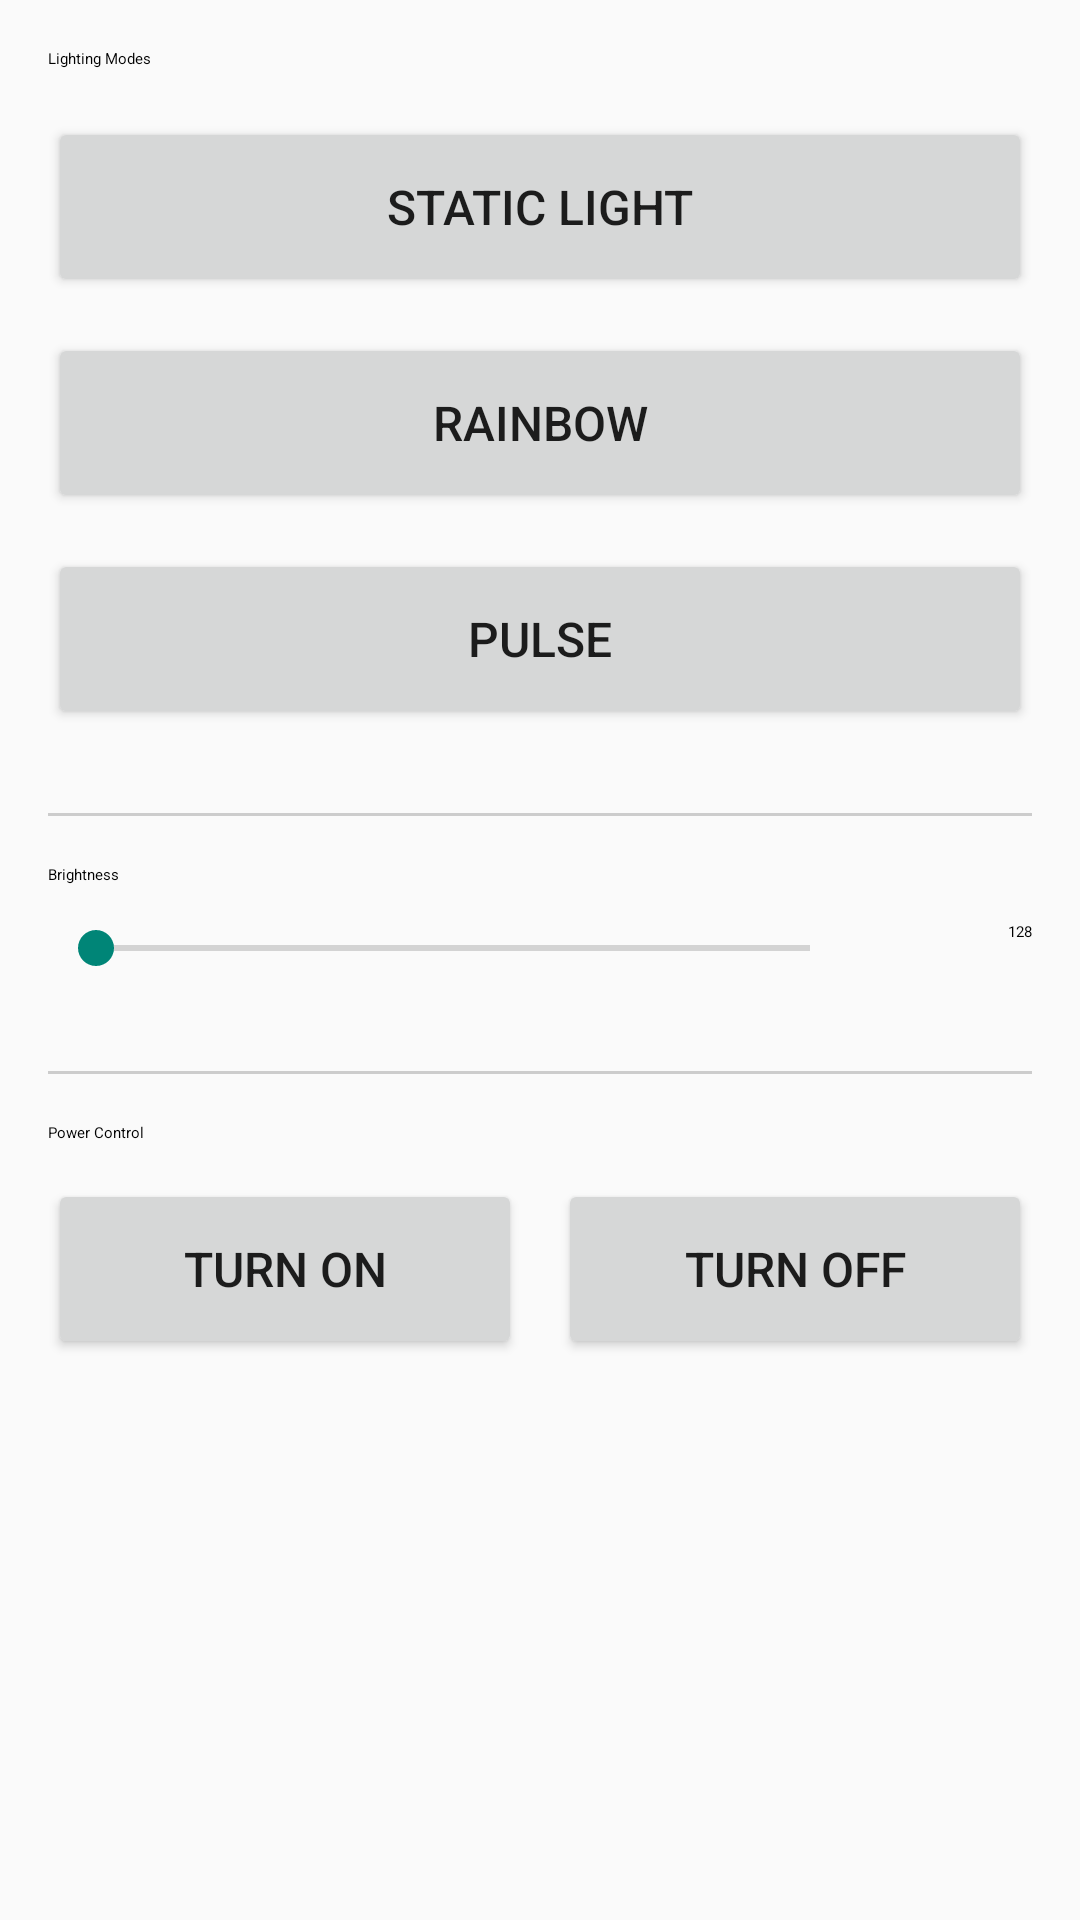

Android layout source for this screen:
<!-- AndroidManifest.xml: application theme Theme.ESP32ControlApp -->
<!-- res/layout/fragment_modes.xml -->
<?xml version="1.0" encoding="utf-8"?>
<layout xmlns:android="http://schemas.android.com/apk/res/android"
    xmlns:tools="http://schemas.android.com/tools">

    <ScrollView
        android:layout_width="match_parent"
        android:layout_height="match_parent"
        tools:context=".ui.ModesFragment">

    <LinearLayout
        android:layout_width="match_parent"
        android:layout_height="wrap_content"
        android:orientation="vertical"
        android:padding="16dp">

        <TextView
            android:layout_width="match_parent"
            android:layout_height="wrap_content"
            android:text="@string/modes_title"
            android:textAppearance="?attr/textAppearanceHeadline5"
            android:layout_marginBottom="16dp" />

        <Button
            android:id="@+id/btn_static_light"
            android:layout_width="match_parent"
            android:layout_height="60dp"
            android:layout_marginBottom="12dp"
            android:text="@string/static_light_mode"
            android:textSize="16sp" />

        <Button
            android:id="@+id/btn_rainbow"
            android:layout_width="match_parent"
            android:layout_height="60dp"
            android:layout_marginBottom="12dp"
            android:text="@string/rainbow_mode"
            android:textSize="16sp" />

        <Button
            android:id="@+id/btn_pulse"
            android:layout_width="match_parent"
            android:layout_height="60dp"
            android:layout_marginBottom="12dp"
            android:text="@string/pulse_mode"
            android:textSize="16sp" />

        <View
            android:layout_width="match_parent"
            android:layout_height="1dp"
            android:layout_marginVertical="16dp"
            android:background="#CCCCCC" />

        <TextView
            android:layout_width="match_parent"
            android:layout_height="wrap_content"
            android:text="@string/brightness_control"
            android:textAppearance="?attr/textAppearanceHeadline6"
            android:layout_marginBottom="12dp" />

        <LinearLayout
            android:layout_width="match_parent"
            android:layout_height="wrap_content"
            android:orientation="horizontal"
            android:layout_marginBottom="16dp">

            <SeekBar
                android:id="@+id/brightness_slider"
                android:layout_width="0dp"
                android:layout_height="wrap_content"
                android:layout_weight="1"
                android:layout_marginEnd="8dp"
                android:layout_gravity="center_vertical" />

            <TextView
                android:id="@+id/brightness_value"
                android:layout_width="50dp"
                android:layout_height="wrap_content"
                android:gravity="end"
                android:text="128"
                android:textAppearance="?attr/textAppearanceHeadline6" />
        </LinearLayout>

        <View
            android:layout_width="match_parent"
            android:layout_height="1dp"
            android:layout_marginVertical="16dp"
            android:background="#CCCCCC" />

        <TextView
            android:layout_width="match_parent"
            android:layout_height="wrap_content"
            android:text="@string/power_control"
            android:textAppearance="?attr/textAppearanceHeadline6"
            android:layout_marginBottom="12dp" />

        <LinearLayout
            android:layout_width="match_parent"
            android:layout_height="wrap_content"
            android:orientation="horizontal"
            android:spacing="8dp">

            <Button
                android:id="@+id/btn_turn_on"
                android:layout_width="0dp"
                android:layout_height="60dp"
                android:layout_weight="1"
                android:layout_marginEnd="6dp"
                android:text="@string/turn_on"
                android:textSize="16sp" />

            <Button
                android:id="@+id/btn_turn_off"
                android:layout_width="0dp"
                android:layout_height="60dp"
                android:layout_weight="1"
                android:layout_marginStart="6dp"
                android:text="@string/turn_off"
                android:textSize="16sp" />
        </LinearLayout>

    </LinearLayout>

    </ScrollView>

</layout>
<!-- resources referenced by this layout -->
<resources>
  <string name="brightness_control">Brightness</string>
  <string name="modes_title">Lighting Modes</string>
  <string name="power_control">Power Control</string>
  <string name="pulse_mode">Pulse</string>
  <string name="rainbow_mode">Rainbow</string>
  <string name="static_light_mode">Static Light</string>
  <string name="turn_off">Turn Off</string>
  <string name="turn_on">Turn On</string>
  <style name="Theme.ESP32ControlApp" parent="Theme.AppCompat.DayNight.NoActionBar" />
</resources>
